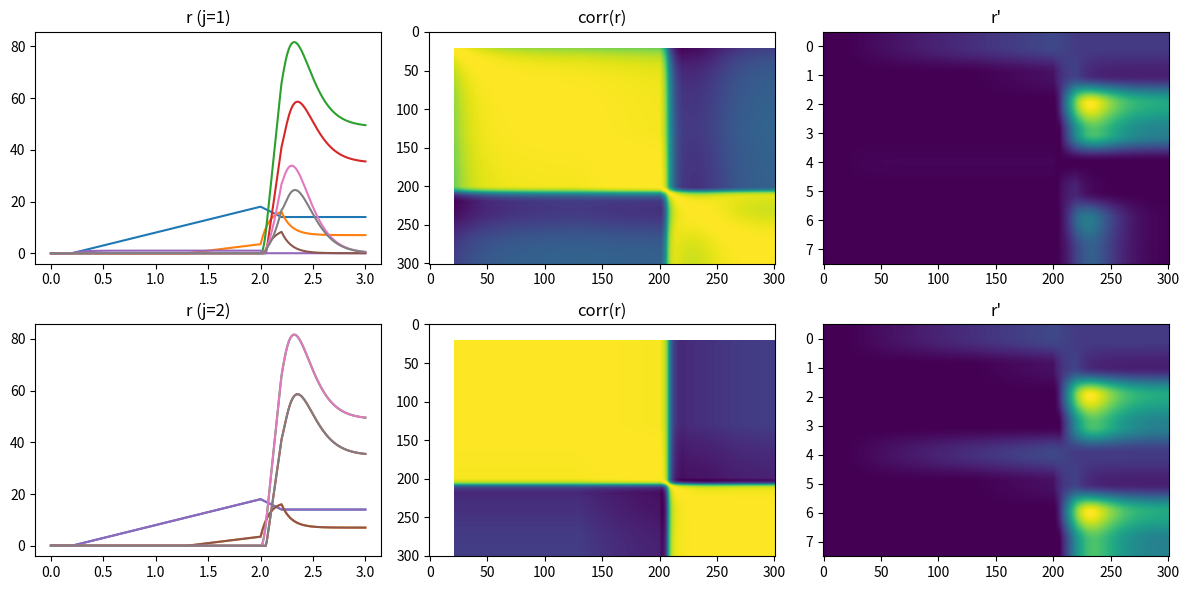
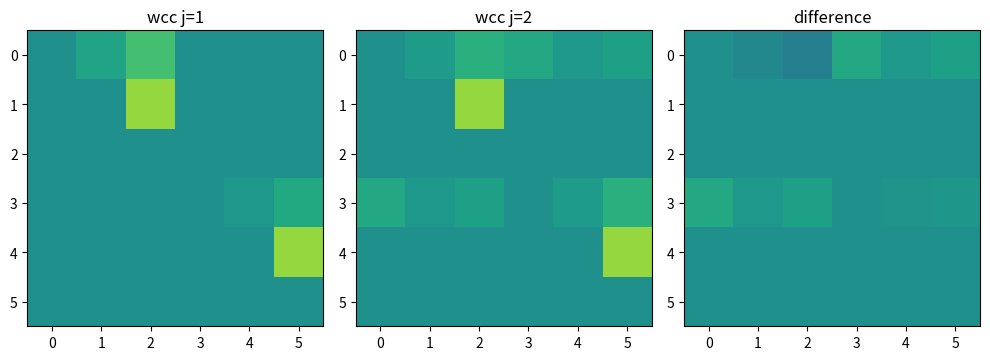
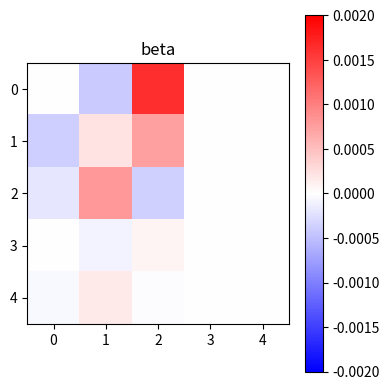

The matplotlib source for these figures, in order:
# -*- coding: utf-8 -*-
"""
Converted MATLAB model — simplified layout (no KDsubplot)
Created on Tue Nov 18 15:26:53 2025
[redacted]
"""

import numpy as np
import matplotlib.pyplot as plt
from matplotlib.colors import LinearSegmentedColormap

# ------------------------------------------------------------
# BlueWhiteRed colormap (matches MATLAB)
# ------------------------------------------------------------
bluewhitered = LinearSegmentedColormap.from_list(
    "bluewhitered",
    [(0,0,1), (1,1,1), (1,0,0)]
)

# ------------------------------------------------------------
# Parameters and initial conditions
# ------------------------------------------------------------
dt = 0.01
tau = 0.1
t = np.arange(0, 3 + dt, dt)

inp = np.zeros_like(t)
inp[20:200] = 1
inp[200:220] = -2

w_in = np.array([1, -5, -5, -5, 1, -5, -5, -5])

ff = 0.5
fb = 1
amp = 3

def fun(x):
    return np.maximum(x, 0)

R = np.zeros((len(t), 8, 2))
WW = np.zeros((8, 8, 2))

# ------------------------------------------------------------
# Main simulation loop (j = 1:2)
# ------------------------------------------------------------
plt.figure(figsize=(12,6))

plot_index = 1

for j in range(1, 3):

    # Base 4×4 block
    w = np.array([
        [fb, ff, 0,   0],
        [0,  0,  1,  -1],
        [0,  0,  amp, amp],
        [0,  0, -amp,-amp]
    ])

    # Build 8×8 matrix
    W = np.zeros((8,8))
    W[0:4,0:4] = w
    W[4:8,4:8] = w

    if j == 1:
        W[4,4] = 0
        w_big = W
    else:
        a = 0
        W2 = W.copy()
        W2[0,0] = a
        W2[4,4] = 0
        W2[0,4] = np.sqrt(1-a)
        W2[4,0] = np.sqrt(1-a)
        w_big = W2

    # Run dynamics
    r = np.zeros((len(t), 8))
    for i in range(len(t)-1):
        dr = (-r[i] + fun(r[i]) @ w_big + w_in * inp[i]) * (dt/tau)
        r[i+1] = r[i] + dr
    r = fun(r)

    R[:,:,j-1] = r
    WW[:,:,j-1] = w_big

    # --------------------------------------------------------
    # Plots
    # --------------------------------------------------------
    plt.subplot(2, 3, plot_index)
    plt.plot(t, r)
    plt.title(f"r (j={j})")
    plot_index += 1

    plt.subplot(2, 3, plot_index)
    plt.imshow(np.corrcoef(r), cmap='viridis', aspect='auto')
    plt.title("corr(r)")
    plot_index += 1

    plt.subplot(2, 3, plot_index)
    plt.imshow(r.T, aspect='auto')
    plt.title("r'")
    plot_index += 1

plt.tight_layout()
plt.show()

# ------------------------------------------------------------
# Second section: compute wcc response matrix
# ------------------------------------------------------------
cells = np.arange(8)
cells = np.delete(cells, [3,7])   # remove cells 4 and 8

t2 = np.arange(0, 0.4 + dt, dt)
wcc = np.zeros((8,8,2))

for j in range(2):
    w = WW[:,:,j]
    for ci in range(8):
        inp2 = np.zeros(8)
        inp2[ci] = 2

        r = np.zeros((len(t2), 8))
        for i in range(len(t2)-1):
            pulse = (i == 10)
            dr = (-r[i] + fun(r[i]) @ w + inp2*pulse) * (dt/tau)
            r[i+1] = r[i] + dr

        wcc[ci,:,j] = np.mean(fun(r), axis=0)
        wcc[ci,ci,j] = 0

# Only keep selected cells
wcc_sub = wcc[cells][:,cells]

plt.figure(figsize=(10,4))
plt.subplot(1,3,1)
plt.imshow(wcc_sub[:,:,0], vmin=-0.3, vmax=0.3, cmap='viridis')
plt.title("wcc j=1")

plt.subplot(1,3,2)
plt.imshow(wcc_sub[:,:,1], vmin=-0.3, vmax=0.3, cmap='viridis')
plt.title("wcc j=2")

plt.subplot(1,3,3)
plt.imshow(wcc_sub[:,:,1] - wcc_sub[:,:,0], vmin=-0.3, vmax=0.3, cmap='viridis')
plt.title("difference")

plt.tight_layout()
plt.show()

# ------------------------------------------------------------
# Regression section
# ------------------------------------------------------------
dwcc = wcc_sub[:,:,1] - wcc_sub[:,:,0]

pre  = np.nanmean(R[0:200, :, 0], axis=0)
dpre = np.nanmean(R[0:200, :, 1], axis=0) - pre
trl  = np.nanmean(R[200:, :, 0], axis=0)
dtrl = np.nanmean(R[200:, :, 1], axis=0) - trl

vecs = [np.ones(8), pre, dpre, trl, dtrl]

# Build design matrix X — match MATLAB column-major (F-order)
X = []
for i in range(len(vecs)):          # outer loop
    for j in range(len(vecs)):      # inner loop
        a = np.outer(vecs[i], vecs[j])
        a = a[cells][:,cells]
        X.append(a.flatten(order='F'))   # critical for matching MATLAB

X = np.column_stack(X)
X[:,0] = 0

y = dwcc.flatten()

beta = np.linalg.pinv(X) @ y
beta_mat = beta.reshape(len(vecs), len(vecs))

plt.figure(figsize=(4,4))
plt.imshow(beta_mat, cmap=bluewhitered, vmin=-1/500, vmax=1/500)
plt.colorbar()
plt.title("beta")
plt.tight_layout()
plt.show()
